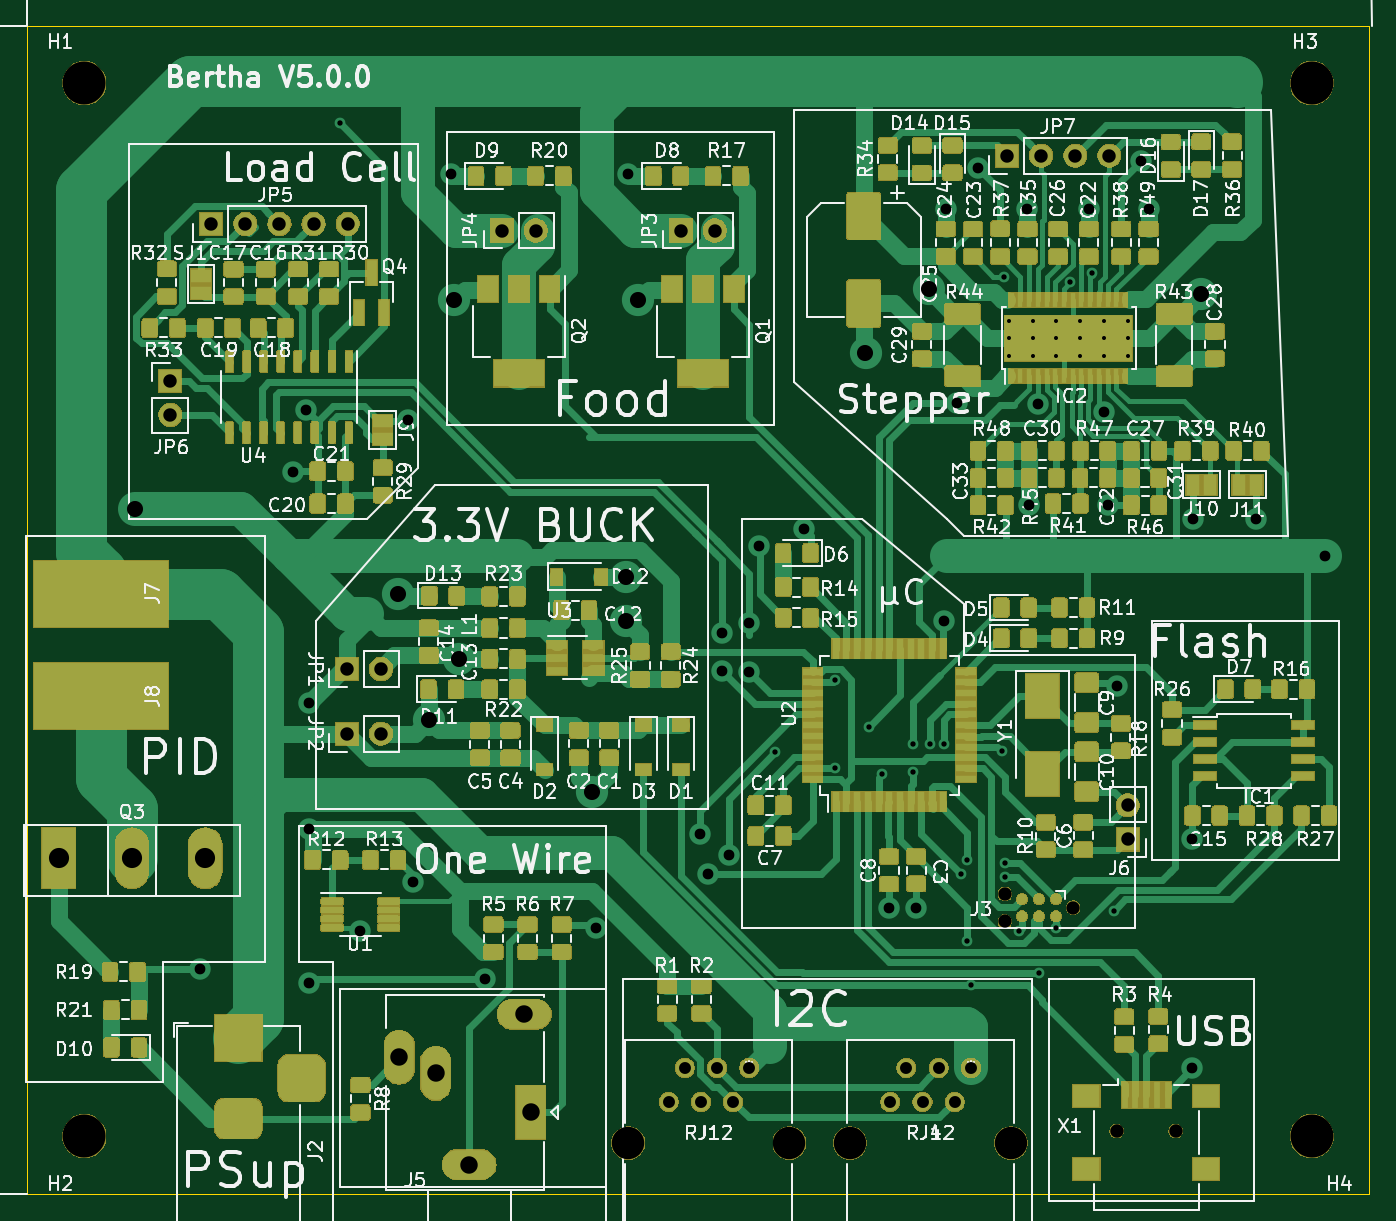
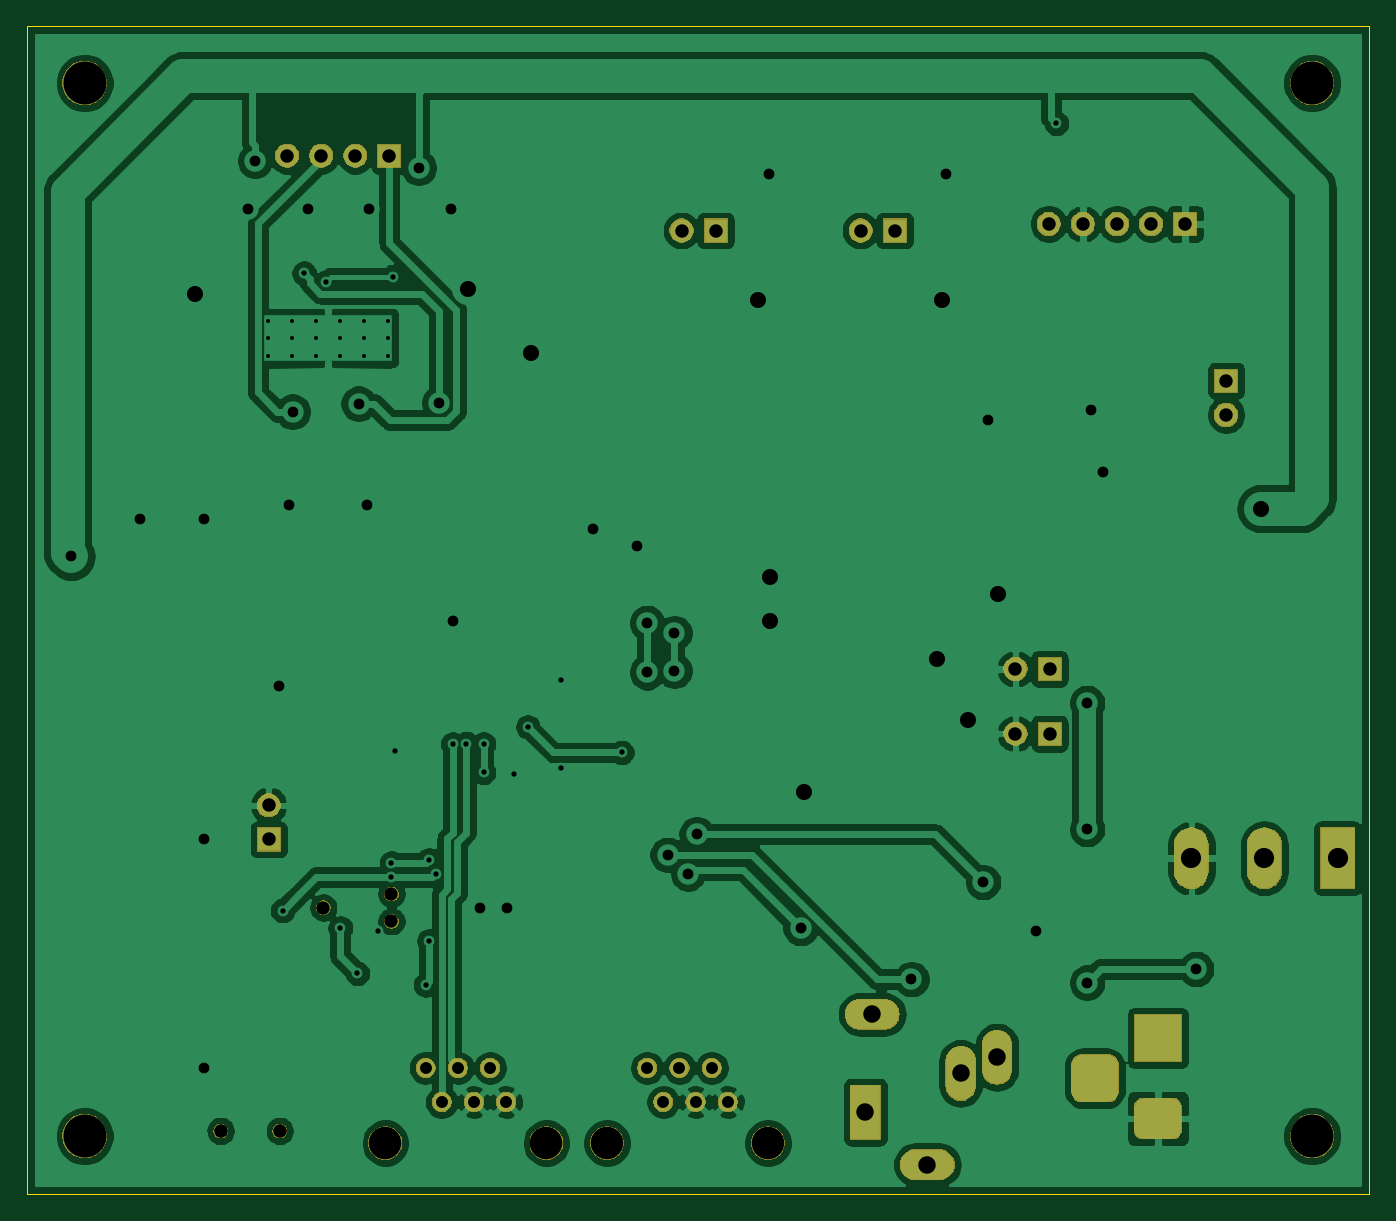
Circuit board: 11 layer files. Board 100.0 x 87.0 mm.
- bottom_copper: Bertha_main-B_Cu.gbr (162439 bytes)
- bottom_mask: Bertha_main-B_Mask.gbr (48160 bytes)
- paste: Bertha_main-B_Paste.gbr (505 bytes)
- bottom_silk: Bertha_main-B_SilkS.gbr (506 bytes)
- outline: Bertha_main-Edge_Cuts.gbr (696 bytes)
- top_copper: Bertha_main-F_Cu.gbr (453225 bytes)
- top_mask: Bertha_main-F_Mask.gbr (267067 bytes)
- paste: Bertha_main-F_Paste.gbr (386754 bytes)
- top_silk: Bertha_main-F_SilkS.gbr (162287 bytes)
- drill: Bertha_main-NPTH.drl (532 bytes)
- drill: Bertha_main-PTH.drl (2422 bytes)

=== bottom_copper: Bertha_main-B_Cu.gbr (162439 bytes, source omitted) ===
=== bottom_mask: Bertha_main-B_Mask.gbr (48160 bytes, source omitted) ===
=== paste: Bertha_main-B_Paste.gbr ===
G04 #@! TF.GenerationSoftware,KiCad,Pcbnew,(5.1.5-0-10_14)*
G04 #@! TF.CreationDate,2020-01-08T06:54:43+01:00*
G04 #@! TF.ProjectId,Bertha_main,42657274-6861-45f6-9d61-696e2e6b6963,rev?*
G04 #@! TF.SameCoordinates,Original*
G04 #@! TF.FileFunction,Paste,Bot*
G04 #@! TF.FilePolarity,Positive*
%FSLAX46Y46*%
G04 Gerber Fmt 4.6, Leading zero omitted, Abs format (unit mm)*
G04 Created by KiCad (PCBNEW (5.1.5-0-10_14)) date 2020-01-08 06:54:43*
%MOMM*%
%LPD*%
G04 APERTURE LIST*
G04 APERTURE END LIST*
M02*

=== bottom_silk: Bertha_main-B_SilkS.gbr ===
G04 #@! TF.GenerationSoftware,KiCad,Pcbnew,(5.1.5-0-10_14)*
G04 #@! TF.CreationDate,2020-01-08T06:54:43+01:00*
G04 #@! TF.ProjectId,Bertha_main,42657274-6861-45f6-9d61-696e2e6b6963,rev?*
G04 #@! TF.SameCoordinates,Original*
G04 #@! TF.FileFunction,Legend,Bot*
G04 #@! TF.FilePolarity,Positive*
%FSLAX46Y46*%
G04 Gerber Fmt 4.6, Leading zero omitted, Abs format (unit mm)*
G04 Created by KiCad (PCBNEW (5.1.5-0-10_14)) date 2020-01-08 06:54:43*
%MOMM*%
%LPD*%
G04 APERTURE LIST*
G04 APERTURE END LIST*
M02*

=== outline: Bertha_main-Edge_Cuts.gbr ===
G04 #@! TF.GenerationSoftware,KiCad,Pcbnew,(5.1.5-0-10_14)*
G04 #@! TF.CreationDate,2020-01-08T06:54:43+01:00*
G04 #@! TF.ProjectId,Bertha_main,42657274-6861-45f6-9d61-696e2e6b6963,rev?*
G04 #@! TF.SameCoordinates,Original*
G04 #@! TF.FileFunction,Profile,NP*
%FSLAX46Y46*%
G04 Gerber Fmt 4.6, Leading zero omitted, Abs format (unit mm)*
G04 Created by KiCad (PCBNEW (5.1.5-0-10_14)) date 2020-01-08 06:54:43*
%MOMM*%
%LPD*%
G04 APERTURE LIST*
%ADD10C,0.100000*%
G04 APERTURE END LIST*
D10*
X188948000Y-59824000D02*
X188948000Y-146824000D01*
X88948000Y-59824000D02*
X188948000Y-59824000D01*
X88948000Y-146824000D02*
X88948000Y-59824000D01*
X188948000Y-146824000D02*
X88948000Y-146824000D01*
M02*

=== top_copper: Bertha_main-F_Cu.gbr (453225 bytes, source omitted) ===
=== top_mask: Bertha_main-F_Mask.gbr (267067 bytes, source omitted) ===
=== paste: Bertha_main-F_Paste.gbr (386754 bytes, source omitted) ===
=== top_silk: Bertha_main-F_SilkS.gbr (162287 bytes, source omitted) ===
=== drill: Bertha_main-NPTH.drl ===
M48
; DRILL file {KiCad (5.1.5-0-10_14)} date 2020 January 08, Wednesday 06:54:46
; FORMAT={-:-/ absolute / inch / decimal}
; #@! TF.CreationDate,2020-01-08T06:54:46+01:00
; #@! TF.GenerationSoftware,Kicad,Pcbnew,(5.1.5-0-10_14)
; #@! TF.FileFunction,NonPlated,1,2,NPTH
FMAT,2
INCH
T1C0.0390
T2C0.0394
T3C0.0950
T4C0.1260
%
G90
G05
T1
X6.37Y-4.9
X6.37Y-4.98
X6.57Y-4.94
T2
X6.6976Y-5.595
X6.8708Y-5.595
T3
X5.2657Y-5.6305
X5.7381Y-5.6305
X5.9157Y-5.6305
X6.3881Y-5.6305
T4
X3.67Y-2.5218
X7.27Y-2.5218
X3.67Y-5.61
X7.27Y-5.61
T0
M30

=== drill: Bertha_main-PTH.drl ===
M48
; DRILL file {KiCad (5.1.5-0-10_14)} date 2020 January 08, Wednesday 06:54:46
; FORMAT={-:-/ absolute / inch / decimal}
; #@! TF.CreationDate,2020-01-08T06:54:46+01:00
; #@! TF.GenerationSoftware,Kicad,Pcbnew,(5.1.5-0-10_14)
; #@! TF.FileFunction,Plated,1,2,PTH
FMAT,2
INCH
T1C0.0118
T2C0.0157
T3C0.0315
T4C0.0350
T5C0.0394
T6C0.0472
T7C0.0512
T8C0.0591
%
G90
G05
T1
X6.3809Y-3.2188
X6.3809Y-3.27
X6.3809Y-3.3212
X6.451Y-3.2188
X6.451Y-3.27
X6.451Y-3.3212
X6.5211Y-3.2188
X6.5211Y-3.27
X6.5211Y-3.3212
X6.5912Y-3.2188
X6.5912Y-3.27
X6.5912Y-3.3212
X6.6613Y-3.2188
X6.6613Y-3.27
X6.6613Y-3.3212
X6.7313Y-3.2188
X6.7313Y-3.27
X6.7313Y-3.3212
T2
X4.42Y-2.64
X5.695Y-4.485
X5.872Y-4.2734
X5.872Y-4.5293
X5.97Y-4.41
X6.0098Y-4.549
X6.1Y-4.46
X6.1Y-4.5436
X6.1506Y-4.4594
X6.19Y-4.46
X6.24Y-4.84
X6.26Y-4.8
X6.26Y-5.0379
X6.27Y-5.1666
X6.36Y-4.48
X6.3661Y-3.09
X6.37Y-4.81
X6.37Y-4.85
X6.41Y-5.01
X6.47Y-5.133
X6.52Y-5.0
X6.5621Y-3.106
X6.626Y-3.08
X6.6887Y-4.9487
T3
X4.01Y-5.12
X4.2825Y-3.6625
X4.32Y-3.48
X4.33Y-4.34
X4.33Y-4.71
X4.33Y-5.16
X4.48Y-5.01
X4.62Y-3.51
X4.635Y-4.865
X4.7443Y-2.7894
X4.845Y-5.15
X5.17Y-5.0
X5.2643Y-2.7894
X5.475Y-4.725
X5.5Y-4.84
X5.54Y-4.135
X5.54Y-4.245
X5.56Y-4.785
X5.62Y-4.105
X5.62Y-4.25
X5.65Y-3.88
X5.78Y-3.83
X6.03Y-4.94
X6.11Y-4.94
X6.19Y-4.1
X6.1961Y-2.89
X6.23Y-3.46
X6.29Y-2.77
X6.4361Y-2.89
X6.4411Y-3.76
X6.4661Y-3.4619
X6.6161Y-2.89
X6.66Y-3.4858
X6.6711Y-3.76
X6.7Y-4.29
X6.77Y-2.75
X6.7911Y-2.89
X6.92Y-4.74
X6.92Y-5.41
X6.9211Y-3.8
X7.1061Y-3.8
X7.31Y-3.91
T4
X5.3838Y-5.51
X5.431Y-5.41
X5.4783Y-5.51
X5.5255Y-5.41
X5.5728Y-5.51
X5.62Y-5.41
X6.0338Y-5.51
X6.081Y-5.41
X6.1283Y-5.51
X6.1755Y-5.41
X6.2228Y-5.51
X6.27Y-5.41
T5
X4.8943Y-2.9544
X4.9943Y-2.9544
X4.44Y-4.24
X4.54Y-4.24
X3.9225Y-3.395
X3.9225Y-3.495
X4.44Y-4.43
X4.54Y-4.43
X4.0425Y-2.935
X4.1425Y-2.935
X4.2425Y-2.935
X4.3425Y-2.935
X4.4425Y-2.935
X6.3761Y-2.735
X6.4761Y-2.735
X6.5761Y-2.735
X6.6761Y-2.735
X5.4193Y-2.9544
X5.5193Y-2.9544
X6.73Y-4.64
X6.73Y-4.74
T6
X3.82Y-3.77
X4.59Y-4.02
X4.68Y-4.39
X4.7543Y-3.1594
X4.77Y-4.21
X5.16Y-4.6
X5.26Y-3.97
X5.26Y-4.1
X5.2943Y-3.1594
X5.9611Y-3.315
X6.1461Y-3.125
X6.9461Y-3.14
T7
X4.5942Y-5.3786
X4.7005Y-5.4258
X4.7989Y-5.6935
X4.9603Y-5.2526
X4.98Y-5.54
T8
X3.5954Y-4.795
X3.81Y-4.795
X4.0246Y-4.795
T5
G00X4.0829Y-5.3222
M15
G01X4.1617Y-5.3222
M16
G05
G00X4.0829Y-5.5584
M15
G01X4.1617Y-5.5584
M16
G05
G00X4.3073Y-5.4797
M15
G01X4.3073Y-5.4009
M16
G05
T0
M30
